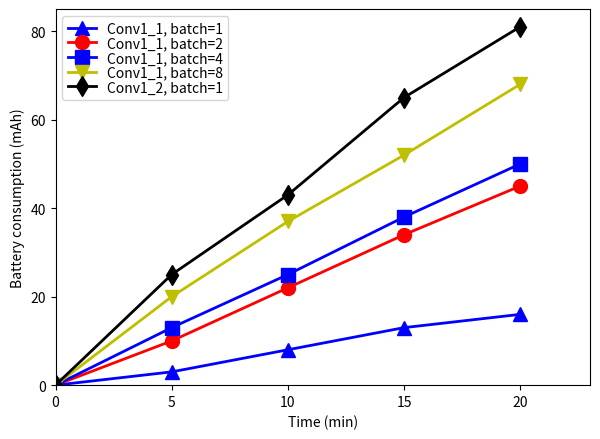

Write Python code to recreate this figure.
#!/usr/bin/env python
import numpy as np
import matplotlib.pyplot as plt
import matplotlib
from matplotlib.backends.backend_pdf import PdfPages

conv1x1_b1 = [0, 3, 8, 13, 16]
conv1x1_b2 = [0, 10, 22, 34, 45]
conv1x1_b4 = [0, 13, 25, 38, 50]
conv1x1_b8 = [0, 20, 37, 52, 68]
conv1x2_b1 = [0, 25, 43, 65, 81]

fig = plt.figure()
x = [0, 5, 10, 15, 20]
plt.plot(x, conv1x1_b1, 'b^-',
         label='Conv1_1, batch=1', linewidth=2, ms=10)
plt.plot(x, conv1x1_b2, 'ro-',
         label='Conv1_1, batch=2', linewidth=2, ms=10)
plt.plot(x, conv1x1_b4, 'bs-',
         label='Conv1_1, batch=4', linewidth=2, ms=10)
plt.plot(x, conv1x1_b8, 'yv-',
         label='Conv1_1, batch=8', linewidth=2, ms=10)
plt.plot(x, conv1x2_b1, 'kd-',
         label='Conv1_2, batch=1', linewidth=2, ms=10)


plt.legend(loc='best', labelspacing=0.05)
plt.ylabel('Battery consumption (mAh)')
plt.xlabel('Time (min)')
plt.xlim([0, 23])
plt.ylim([0, 85])


matplotlib.rcParams.update({'font.size': 20})
plt.tight_layout()

savefile = PdfPages('./fig_mobile_energy.pdf')
plt.savefig(savefile, format='pdf')
savefile.close()
